Run: headless pygame with SDL's dummy video driver; simulated clock (each Clock.tick advances the game by its frame time, no real sleeping); random seed 0; keys injected as events and as key.get_pressed() state; no mouse input.
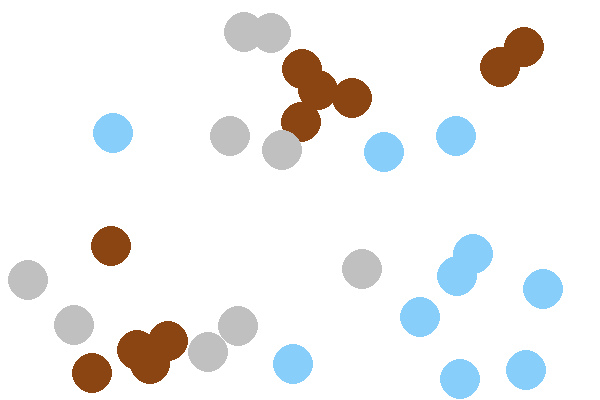
Frame 1 of 4 · flips 1–60 · no input
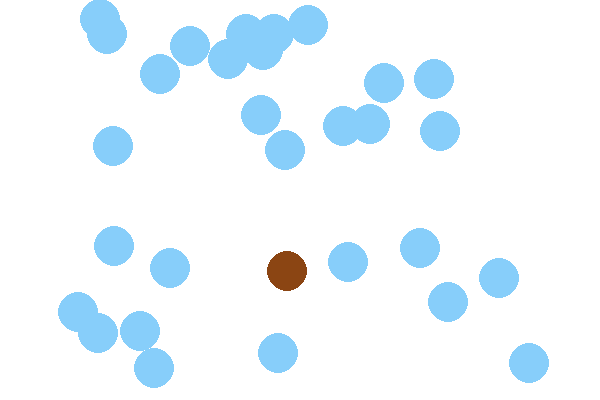
Frame 2 of 4 · flips 61–180 · tapped SPACE, RETURN · held RIGHT (→), D
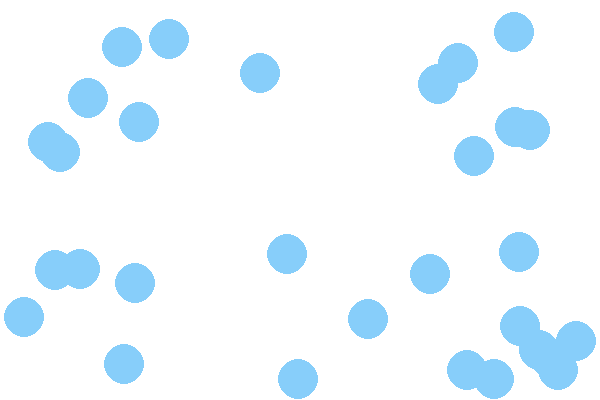
Frame 3 of 4 · flips 181–300 · held DOWN (↓), S
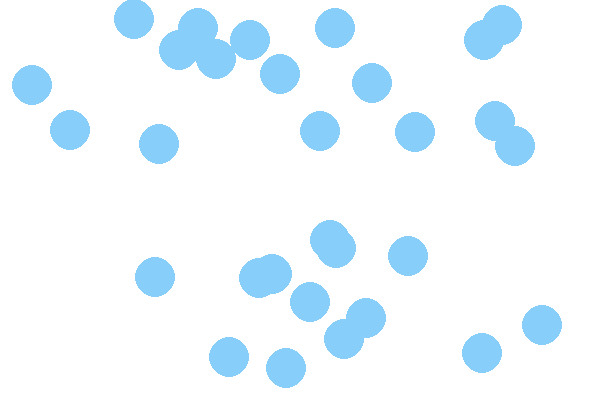
Frame 4 of 4 · flips 301–420 · held LEFT (←), A, UP (↑), W

The pygame program that drew these frames:

import pygame
import sys
import random

# Initialize Pygame
pygame.init()

WIDTH, HEIGHT = 600, 400
screen = pygame.display.set_mode((WIDTH, HEIGHT))
pygame.display.set_caption("Rock Paper Scissors Bounce")

WHITE = (255, 255, 255)

ROCK = 'rock'
PAPER = 'paper'
SCISSORS = 'scissors'

SPEED = 3

class Piece:
    RADIUS = 20

    def __init__(self, kind, x, y, dx, dy):
        self.kind = kind
        self.x = x
        self.y = y
        self.dx = dx
        self.dy = dy

    def move(self):
        self.x += self.dx
        self.y += self.dy
        if self.x <= self.RADIUS or self.x >= WIDTH - self.RADIUS:
            self.dx *= -1
        if self.y <= self.RADIUS or self.y >= HEIGHT - self.RADIUS:
            self.dy *= -1

    def draw(self):
        color = (139, 69, 19) if self.kind == ROCK else (135, 206, 250) if self.kind == PAPER else (192, 192, 192)
        pygame.draw.circle(screen, color, (int(self.x), int(self.y)), self.RADIUS)

    def collide(self, other):
        dist = ((self.x - other.x)**2 + (self.y - other.y)**2)**0.5
        return dist <= 2 * self.RADIUS

    def transform(self, other):
        # rock touches paper -> rock becomes paper
        if self.kind == ROCK and other.kind == PAPER:
            self.kind = PAPER
        # rock touches scissors -> scissors becomes rock
        elif self.kind == ROCK and other.kind == SCISSORS:
            other.kind = ROCK
        # paper touches scissors -> paper becomes scissors
        elif self.kind == PAPER and other.kind == SCISSORS:
            self.kind = SCISSORS
        # paper touches rock -> rock becomes paper
        elif self.kind == PAPER and other.kind == ROCK:
            other.kind = PAPER
        # scissors touches rock -> scissors becomes rock
        elif self.kind == SCISSORS and other.kind == ROCK:
            self.kind = ROCK
        # scissors touches paper -> paper becomes scissors
        elif self.kind == SCISSORS and other.kind == PAPER:
            other.kind = SCISSORS

def create_pieces(kind, count, x_range, y_range):
    pieces = []
    for _ in range(count):
        x = random.randint(x_range[0], x_range[1])
        y = random.randint(y_range[0], y_range[1])
        dx = random.choice([-SPEED, SPEED])
        dy = random.choice([-SPEED, SPEED])
        pieces.append(Piece(kind, x, y, dx, dy))
    return pieces

pieces = []
pieces.extend(create_pieces(PAPER, 10, (50, WIDTH - 50), (50, HEIGHT - 50)))
pieces.extend(create_pieces(SCISSORS, 10, (50, WIDTH - 50), (50, HEIGHT - 50)))
pieces.extend(create_pieces(ROCK, 10, (50, WIDTH - 50), (50, HEIGHT - 50)))

clock = pygame.time.Clock()
running = True

while running:
    for event in pygame.event.get():
        if event.type == pygame.QUIT:
            running = False

    screen.fill(WHITE)

    for p in pieces:
        p.move()
        p.draw()

    for i in range(len(pieces)):
        for j in range(i + 1, len(pieces)):
            if pieces[i].collide(pieces[j]):
                pieces[i].transform(pieces[j])
                pieces[j].transform(pieces[i])

    pygame.display.flip()
    clock.tick(60)

pygame.quit()
sys.exit()
